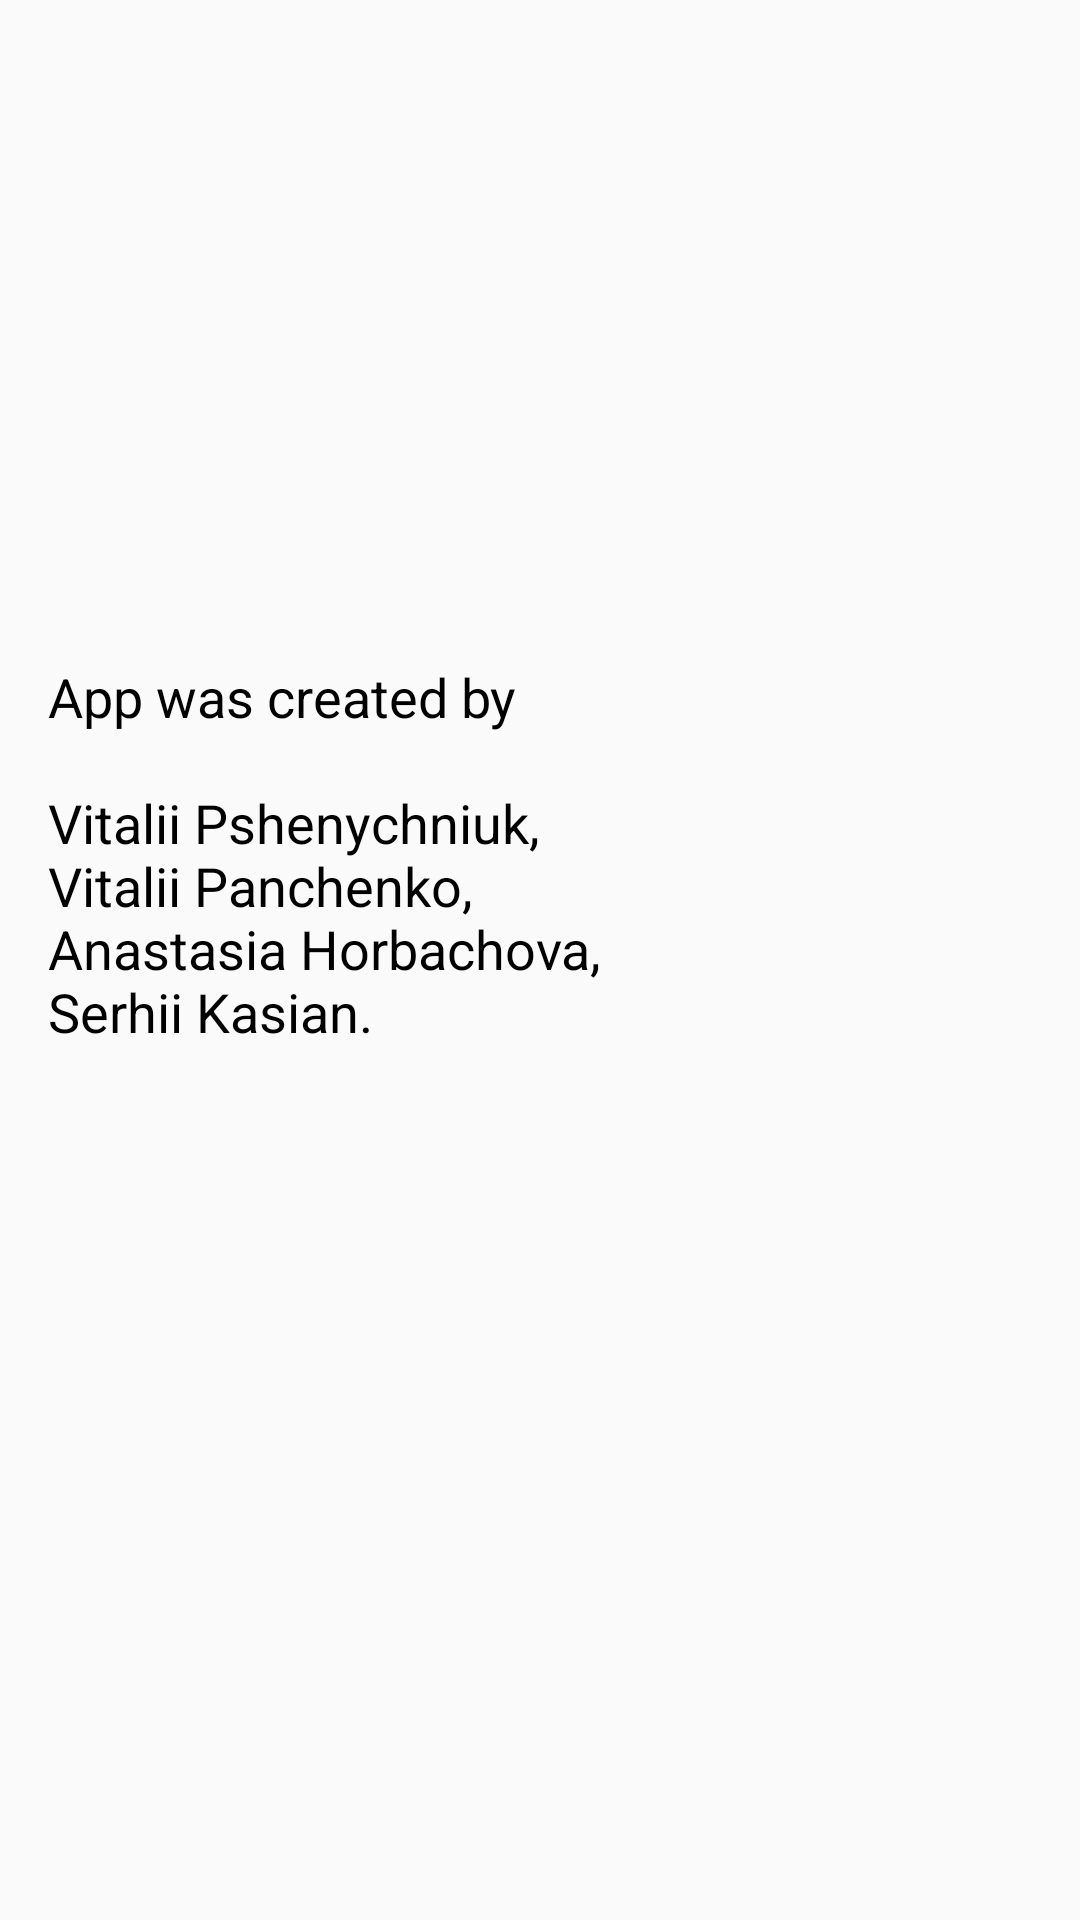

Layout XML and referenced resources for this Android screen:
<!-- AndroidManifest.xml: application theme AppTheme -->
<!-- res/layout/fragment_credentials.xml -->
<?xml version="1.0" encoding="utf-8"?>
<layout xmlns:app="http://schemas.android.com/apk/res-auto"
        xmlns:android="http://schemas.android.com/apk/res/android">
    <android.support.constraint.ConstraintLayout
            android:layout_width="match_parent"
            android:layout_height="match_parent">
        <TextView
                android:text="@string/credentials_text"
                android:id="@+id/textView2"
                app:layout_constraintTop_toTopOf="parent"
                app:layout_constraintBottom_toBottomOf="parent"
                app:layout_constraintStart_toStartOf="parent"
                app:layout_constraintEnd_toEndOf="parent"
                app:layout_constraintVertical_bias="0.119" app:fontFamily="@font/fira_sans"
                style="@style/textStyle" android:layout_height="169dp" android:textColor="@android:color/black"
                android:layout_marginBottom="8dp"/>
        <ImageView
                android:layout_width="177dp"
                android:layout_height="113dp" app:srcCompat="@drawable/repos_logo"
                android:id="@+id/imageView3"
                app:layout_constraintEnd_toEndOf="parent" android:layout_marginEnd="8dp"
                android:layout_marginRight="8dp" android:layout_marginTop="16dp"
                app:layout_constraintTop_toTopOf="parent"
                android:layout_marginBottom="8dp" app:layout_constraintBottom_toBottomOf="parent"
                app:layout_constraintVertical_bias="0.064" app:layout_constraintStart_toStartOf="parent"
                android:layout_marginLeft="8dp" android:layout_marginStart="8dp"
                app:layout_constraintHorizontal_bias="0.502"/>
    </android.support.constraint.ConstraintLayout>
</layout>
<!-- resources referenced by this layout -->
<resources>
  <!-- drawable repos_logo: jpg bitmap (drawable, 47101 bytes) -->
  <string name="credentials_text">App was created by
          \n
      \nVitalii Pshenychniuk,
      \nVitalii Panchenko,
      \nAnastasia Horbachova,
      \nSerhii Kasian.</string>
  <style name="textStyle">
          <item name="android:layout_width">match_parent</item>
          <item name="android:layout_height">104dp</item>
          <item name="android:layout_marginTop">178dp</item>
          <item name="android:layout_marginBottom">314dp</item>
          <item name="android:layout_marginLeft">8dp</item>
          <item name="android:layout_marginStart">8dp</item>
          <item name="android:layout_marginEnd">6dp</item>
          <item name="android:layout_marginRight">6dp</item>
          <item name="android:padding">8dp</item>
          <item name="android:textSize">18sp</item>
          <item name="android:typeface">sans</item>
      </style>
  <style name="AppTheme" parent="Theme.AppCompat.Light.DarkActionBar">
          
          <item name="colorPrimary">@color/colorPrimary</item>
          <item name="colorPrimaryDark">@color/colorPrimaryDark</item>
          <item name="colorAccent">@color/colorAccent</item>
      </style>
  <color name="colorPrimary">#792e81</color>
  <color name="colorPrimaryDark">#792e81</color>
  <color name="colorAccent">#D81B60</color>
</resources>
